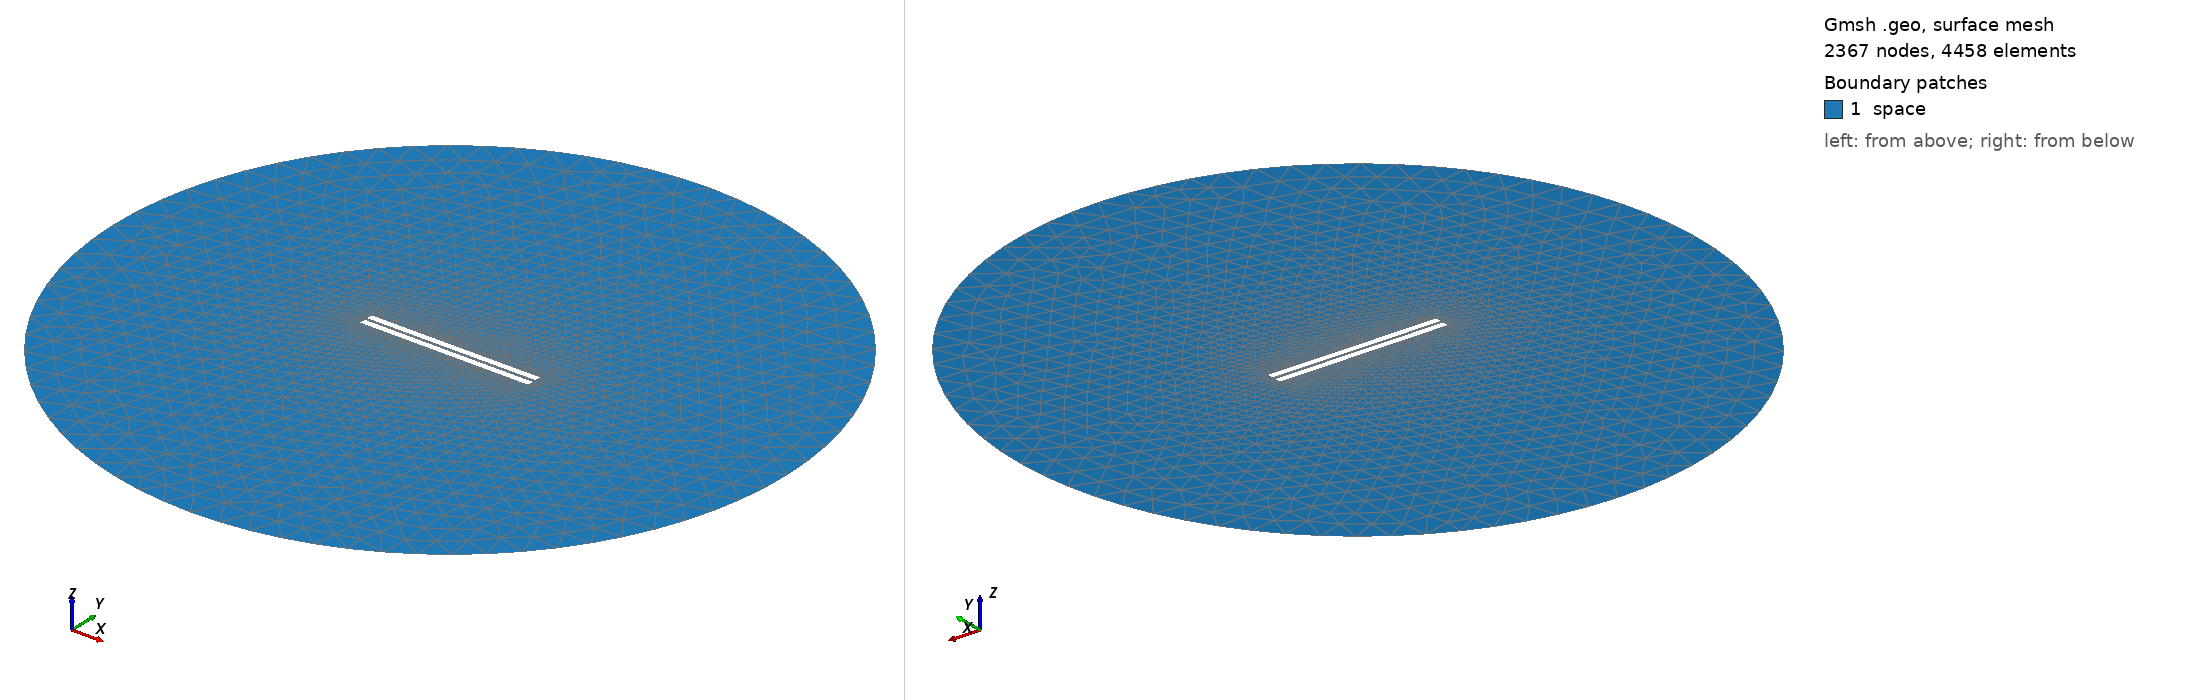

Gmsh geometry script, surface-meshed: 2367 nodes, 4458 surface elements. Boundary patches (legend numbers): 1 space. Left view from above one corner, right view from below the opposite corner. Legend entries are the model's physical surfaces. The drawing asked Gmsh for element sizes between 1% and 20% of the model's largest extent; the script's own settings can give other sizes.

=== 355.geo (drawn) ===
// Set the geometry kernel
SetFactory("OpenCASCADE");

//---------------------------------------
// Rectangles
//---------------------------------------

// Rectangle 1 (top)
Point(1) = {-49.733333333333334, 1.0277777777777777, 0, 1.0};
Point(2) = {49.733333333333334, 1.0277777777777777, 0, 1.0};
Point(3) = {49.733333333333334, 4.4944444444444445, 0, 1.0};
Point(4) = {-49.733333333333334, 4.4944444444444445, 0, 1.0};

Line(1) = {1, 2};
Line(2) = {2, 3};
Line(3) = {3, 4};
Line(4) = {4, 1};

Line Loop(1) = {1, 2, 3, 4};
Plane Surface(1) = {1};

Rotate { {0, 0, 1}, {0,  1.0277777777777777,  0}, 0.002 } {
  Surface{1};
}

// Rectangle 2 (bottom)
Point(5) = {-49.733333333333334, -1.0277777777777777, 0, 1.0};
Point(6) = {49.733333333333334, -1.0277777777777777, 0, 1.0};
Point(7) = {49.733333333333334, -4.4944444444444445, 0, 1.0};
Point(8) = {-49.733333333333334, -4.4944444444444445, 0, 1.0};

Line(5) = {5, 6};
Line(6) = {6, 7};
Line(7) = {7, 8};
Line(8) = {8, 5};

Line Loop(2) = {5, 6, 7, 8};
Plane Surface(2) = {2}; 


//---------------------------------------
// Circle
//---------------------------------------

// Define points
Point(9) = {0, 0, 0};        // Center
Point(10) = {200, 0, 0};     // Start point
Point(11) = {0, 200, 0};     // 90 degrees
Point(12) = {-200, 0, 0};    // 180 degrees
Point(13) = {0, -200, 0};    // 270 degrees

// Define circle arcs (each needs start, center, end)
Circle(9) = {10, 9, 11};
Circle(10) = {11, 9, 12};
Circle(11) = {12, 9, 13};
Circle(12) = {13, 9, 10};

// Define curve loop and surface if needed
Curve Loop(3) = {9, 10, 11, 12};
Surface(3) = {3};

// Subtract Rectangles from Circle
BooleanDifference{ Surface{3}; Delete; }{ Surface{1}; Surface{2}; Delete; }

//---------------------------------------
// Transfinite Lines and Surface
//---------------------------------------
Transfinite Line {1, 3} = 50 Using Progression 1;
Transfinite Line {2, 4} = 2 Using Progression 1;
Transfinite Line {5, 7} = 50 Using Progression 1;
Transfinite Line {6, 8} = 2 Using Progression 1;
Transfinite Line {9, 10, 11, 12} = 20 Using Progression 1;

//---------------------------------------
// Define Physical Groups
//---------------------------------------                

//--- Physical Curves
// Physical groups for boundaries
Physical Line("force_segment", 10) = {1};
Physical Line("upper_plate", 11) = {2, 3, 4};
Physical Line("lower_plate", 12) = {5, 6, 7, 8};
Physical Line("boundary", 20) = {9, 10, 11, 12};

//--- Physical Surfaces
Physical Surface("space", 30) = {3};

//---------------------------------------
// 6. Generate the Mesh
//---------------------------------------
Mesh 2;  // 2D mesh generation
